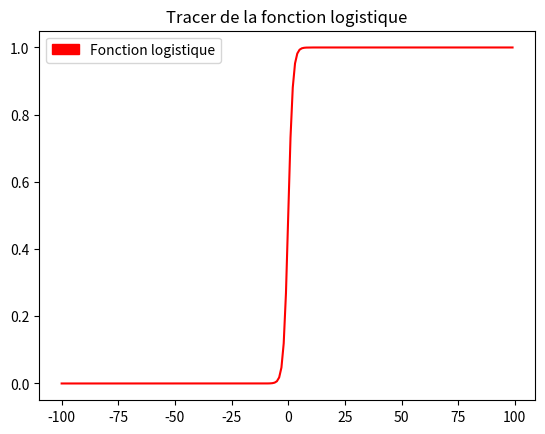

The script that saved this image:
# -*- coding: utf-8 -*-
"""
Created on Thu May 27 18:13:21 2021

[redacted]
"""

import matplotlib.pyplot as plt
import numpy as np 
import matplotlib.patches as mpatches
f= lambda x : 1/(1+np.exp(-x))

x= np.arange(-100,100,1)

y = f(x)
plt.plot(x,y,color="red")
red_patch = mpatches.Patch(color='red', label='Fonction logistique')
plt.legend(handles=[red_patch])
plt.title('Tracer de la fonction logistique') 
